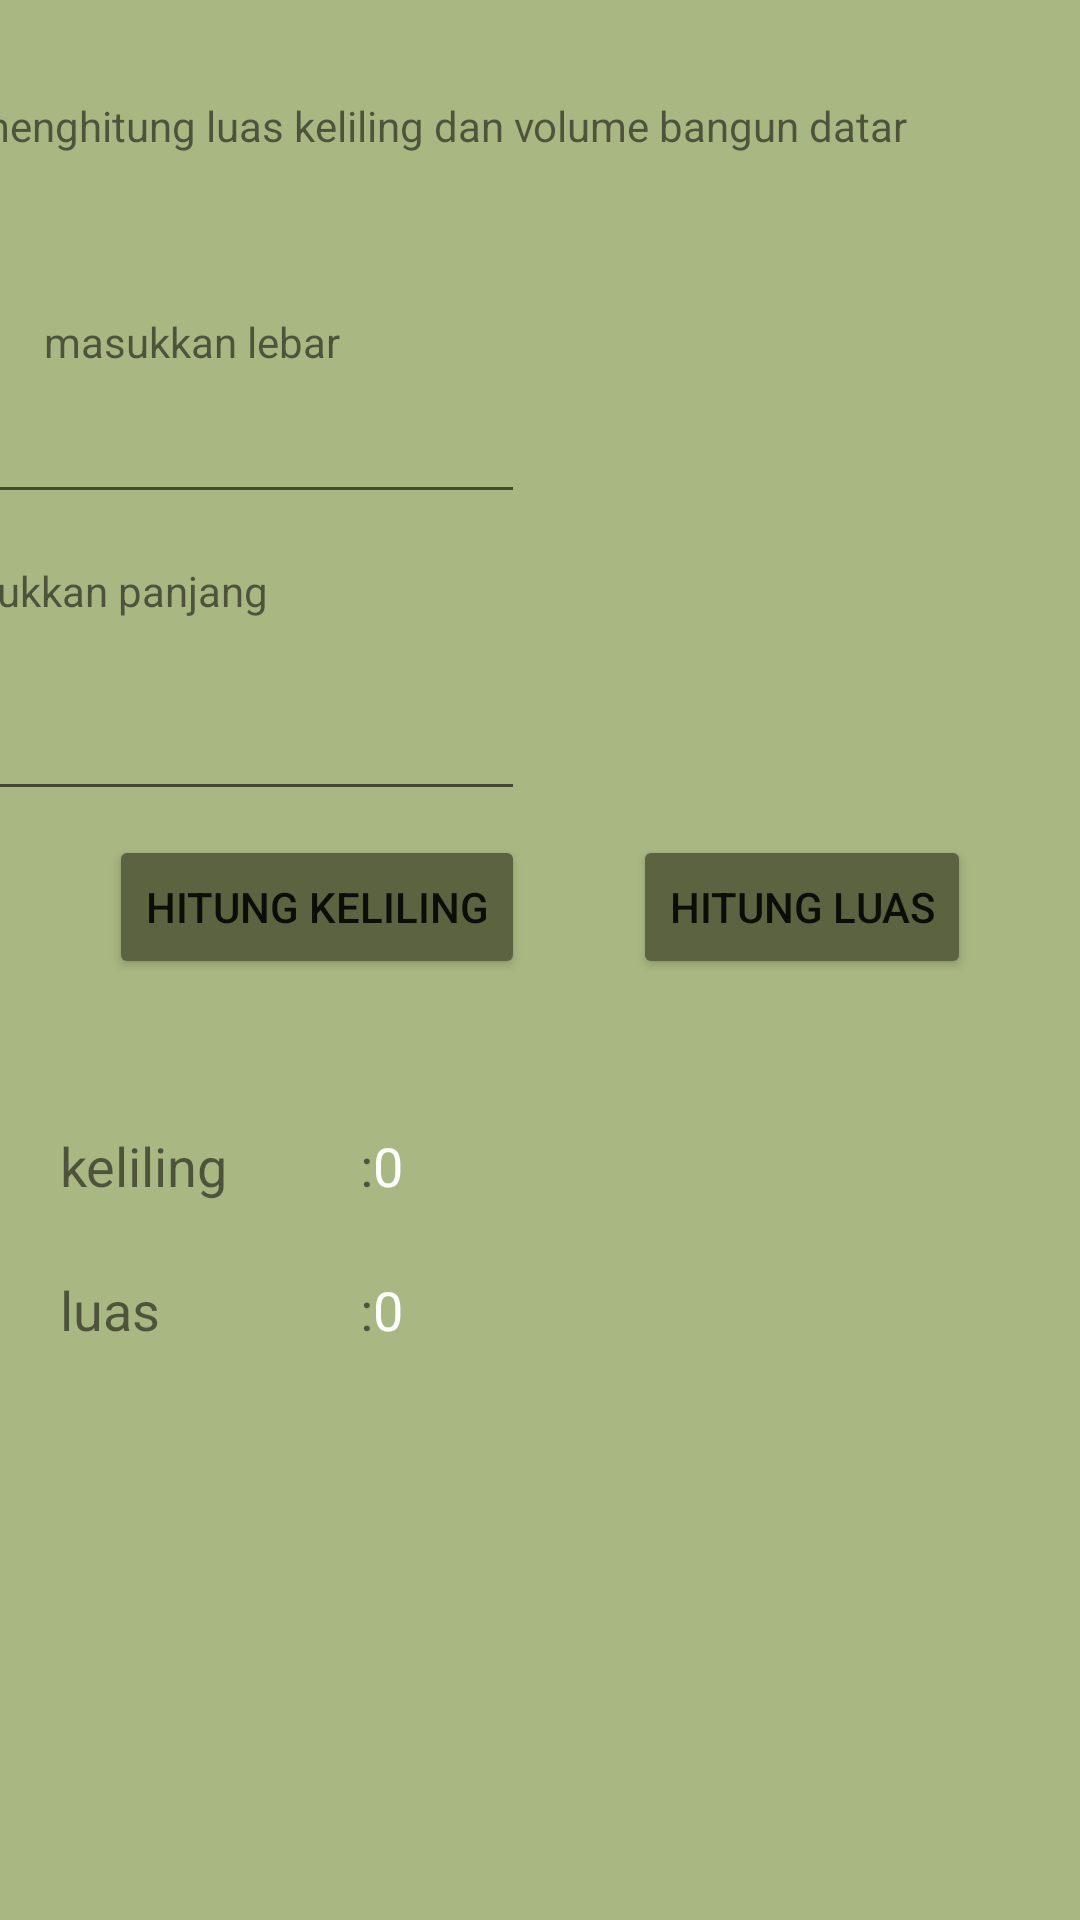

Here is an Android app screen rendered from its layout file. Give the layout XML and the strings, colors and styles it references.
<!-- AndroidManifest.xml: application theme Theme.Latihan_5 -->
<!-- res/layout/activity_main_activitypersegip6.xml -->
<?xml version="1.0" encoding="utf-8"?>
<androidx.constraintlayout.widget.ConstraintLayout xmlns:android="http://schemas.android.com/apk/res/android"
    xmlns:app="http://schemas.android.com/apk/res-auto"
    xmlns:tools="http://schemas.android.com/tools"
    android:layout_width="match_parent"
    android:layout_height="match_parent"
    android:background="#a9b782"
    tools:context=".MainActivitypersegip6">
    <TextView
        android:id="@+id/textView"
        android:layout_width="379dp"
        android:layout_height="40dp"
        android:layout_marginTop="16dp"
        android:text="@string/menghitung_luas_keliling_dan_volume_bangun_datar"
        app:layout_constraintBottom_toBottomOf="parent"
        app:layout_constraintLeft_toLeftOf="parent"
        app:layout_constraintRight_toRightOf="parent"
        app:layout_constraintTop_toTopOf="parent"
        app:layout_constraintVertical_bias="0.028" />

    <TextView
        android:id="@+id/textView5"
        android:layout_width="wrap_content"
        android:layout_height="wrap_content"
        android:layout_marginStart="16dp"
        android:layout_marginTop="16dp"
        android:layout_marginEnd="271dp"
        android:layout_marginBottom="12dp"
        android:text="@string/masukkan_panjang"
        app:layout_constraintBottom_toTopOf="@+id/edt2"
        app:layout_constraintEnd_toEndOf="parent"
        app:layout_constraintHorizontal_bias="1.0"
        app:layout_constraintStart_toStartOf="parent"
        app:layout_constraintTop_toBottomOf="@+id/edt1" />


    <TextView
        android:id="@+id/textView4"
        android:layout_width="wrap_content"
        android:layout_height="wrap_content"
        android:layout_marginTop="32dp"
        android:text="@string/masukkan_lebar"
        app:layout_constraintBottom_toTopOf="@+id/edt2"
        app:layout_constraintEnd_toEndOf="parent"
        app:layout_constraintHorizontal_bias="0.056"
        app:layout_constraintStart_toStartOf="parent"
        app:layout_constraintTop_toBottomOf="@+id/textView"
        app:layout_constraintVertical_bias="0.0" />


    <EditText
        android:id="@+id/edt1"
        android:layout_width="wrap_content"
        android:layout_height="wrap_content"
        android:layout_marginEnd="185dp"
        android:ems="10"
        android:inputType="number"
        android:minHeight="48dp"
        app:layout_constraintBottom_toTopOf="@+id/textView5"
        app:layout_constraintEnd_toEndOf="parent"
        app:layout_constraintHorizontal_bias="1.0"
        app:layout_constraintStart_toStartOf="parent"
        app:layout_constraintTop_toBottomOf="@+id/textView4"
        tools:ignore="SpeakableTextPresentCheck" />

    <EditText
        android:id="@+id/edt2"
        android:layout_width="wrap_content"
        android:layout_height="wrap_content"
        android:layout_marginStart="16dp"
        android:layout_marginTop="16dp"
        android:layout_marginEnd="185dp"
        android:ems="10"
        android:inputType="number"
        android:minHeight="48dp"
        app:layout_constraintEnd_toEndOf="parent"
        app:layout_constraintHorizontal_bias="1.0"
        app:layout_constraintStart_toStartOf="parent"
        app:layout_constraintTop_toBottomOf="@+id/textView5"
        tools:ignore="SpeakableTextPresentCheck,SpeakableTextPresentCheck"
        android:autofillHints="" />

    <androidx.constraintlayout.widget.Guideline
        android:id="@+id/guideline2"
        android:layout_width="wrap_content"
        android:layout_height="wrap_content"
        android:layout_marginBottom="16dp"
        android:orientation="vertical"
        app:layout_constraintBottom_toTopOf="@+id/textView"
        app:layout_constraintGuide_begin="20dp"
        app:layout_constraintTop_toTopOf="parent" />

    <Button
        android:id="@+id/button3"
        android:layout_width="wrap_content"
        android:layout_height="wrap_content"
        android:layout_marginTop="70dp"
        android:backgroundTint="#5b6340"
        android:text="hitung keliling"
        app:layout_constraintBottom_toBottomOf="parent"
        app:layout_constraintEnd_toStartOf="@+id/button"
        app:layout_constraintHorizontal_bias="0.52"
        app:layout_constraintStart_toStartOf="parent"
        app:layout_constraintTop_toTopOf="parent"
        app:layout_constraintVertical_bias="0.399" />

    <Button
        android:id="@+id/button"
        android:layout_width="wrap_content"
        android:layout_height="wrap_content"
        android:layout_marginTop="70dp"
        android:backgroundTint="#5b6340"
        android:text="hitung luas"
        app:layout_constraintBottom_toBottomOf="parent"
        app:layout_constraintEnd_toEndOf="parent"
        app:layout_constraintStart_toEndOf="@+id/button3"
        app:layout_constraintTop_toTopOf="parent"
        app:layout_constraintVertical_bias="0.399" />

    <LinearLayout
        android:id="@+id/linearLayout"
        android:layout_width="match_parent"
        android:layout_height="wrap_content"
        android:layout_marginTop="30dp"
        android:layout_marginBottom="9dp"
        android:orientation="horizontal"
        android:paddingLeft="20dp"
        android:paddingTop="20dp"
        android:paddingRight="20dp"
        app:layout_constraintBottom_toBottomOf="parent"
        app:layout_constraintEnd_toEndOf="parent"
        app:layout_constraintHorizontal_bias="0.0"
        app:layout_constraintStart_toStartOf="parent"
        app:layout_constraintTop_toBottomOf="@+id/button3"
        app:layout_constraintVertical_bias="0.0">

        <TextView
            android:layout_width="100dp"
            android:layout_height="wrap_content"
            android:text="@string/keliling"
            android:textSize="18sp" />

        <TextView
            android:layout_width="wrap_content"
            android:layout_height="wrap_content"
            android:text="@string/titik2"
            android:textSize="18sp" />

        <TextView
            android:id="@+id/tvkeliling"
            android:layout_width="wrap_content"
            android:layout_height="wrap_content"
            android:textSize="18sp" />

        <TextView
            android:id="@+id/hasil"
            android:layout_width="34dp"
            android:layout_height="28dp"
            android:text="0"
            android:textColor="@color/white"
            android:textSize="18sp" />

    </LinearLayout>

    <LinearLayout
        android:id="@+id/linearLayout2"
        android:layout_width="match_parent"
        android:layout_height="wrap_content"
        android:layout_marginBottom="16dp"
        android:orientation="horizontal"
        android:paddingLeft="20dp"
        android:paddingTop="20dp"
        android:paddingRight="20dp"
        app:layout_constraintBottom_toBottomOf="parent"
        app:layout_constraintEnd_toEndOf="parent"
        app:layout_constraintHorizontal_bias="0.0"
        app:layout_constraintStart_toStartOf="parent"
        app:layout_constraintTop_toBottomOf="@+id/linearLayout"
        app:layout_constraintVertical_bias="0.0">

        <TextView
            android:layout_width="100dp"
            android:layout_height="wrap_content"
            android:text="luas "
            android:textSize="18sp" />

        <TextView
            android:layout_width="wrap_content"
            android:layout_height="wrap_content"
            android:text=":"
            android:textSize="18sp" />

        <TextView
            android:id="@+id/tvluas"
            android:layout_width="wrap_content"
            android:layout_height="wrap_content"
            android:textSize="18sp" />

        <TextView
            android:id="@+id/hasilluas"
            android:layout_width="34dp"
            android:layout_height="28dp"
            android:text="0"
            android:textColor="@color/white"
            android:textSize="18sp" />

    </LinearLayout>
    <ImageView
        android:id="@+id/imageView6"
        android:layout_width="350dp"
        android:layout_height="165dp"
        app:layout_constraintBottom_toBottomOf="parent"
        app:layout_constraintEnd_toEndOf="parent"
        app:layout_constraintStart_toStartOf="parent"
        app:layout_constraintTop_toBottomOf="@+id/linearLayout2"
        app:layout_constraintVertical_bias="0.216"
        app:srcCompat="@drawable/rumuspersegipanjang" />

</androidx.constraintlayout.widget.ConstraintLayout>
<!-- resources referenced by this layout -->
<resources>
  <string name="keliling">keliling</string>
  <string name="masukkan_lebar">masukkan lebar</string>
  <string name="masukkan_panjang">masukkan panjang</string>
  <string name="menghitung_luas_keliling_dan_volume_bangun_datar">menghitung luas keliling dan volume bangun datar</string>
  <string name="titik2">:</string>
  <style name="Theme.Latihan_5" parent="Theme.MaterialComponents.DayNight.DarkActionBar">
          
          <item name="colorPrimary">@color/purple_500</item>
          <item name="colorPrimaryVariant">@color/purple_700</item>
          <item name="colorOnPrimary">@color/white</item>
          
          <item name="colorSecondary">@color/teal_200</item>
          <item name="colorSecondaryVariant">@color/teal_700</item>
          <item name="colorOnSecondary">@color/black</item>
          
          <item name="android:statusBarColor" tools:targetApi="l">?attr/colorPrimaryVariant</item>
          
      </style>
  <!-- not gathered from this repository: default colours our renderer supplied (Android Studio template values) -->
  <color name="purple_500">#FF6200EE</color>
  <color name="purple_700">#FF3700B3</color>
  <color name="teal_200">#FF03DAC5</color>
  <color name="teal_700">#FF018786</color>
  <color name="black">#FF000000</color>
  <color name="white">#FFFFFFFF</color>
</resources>
